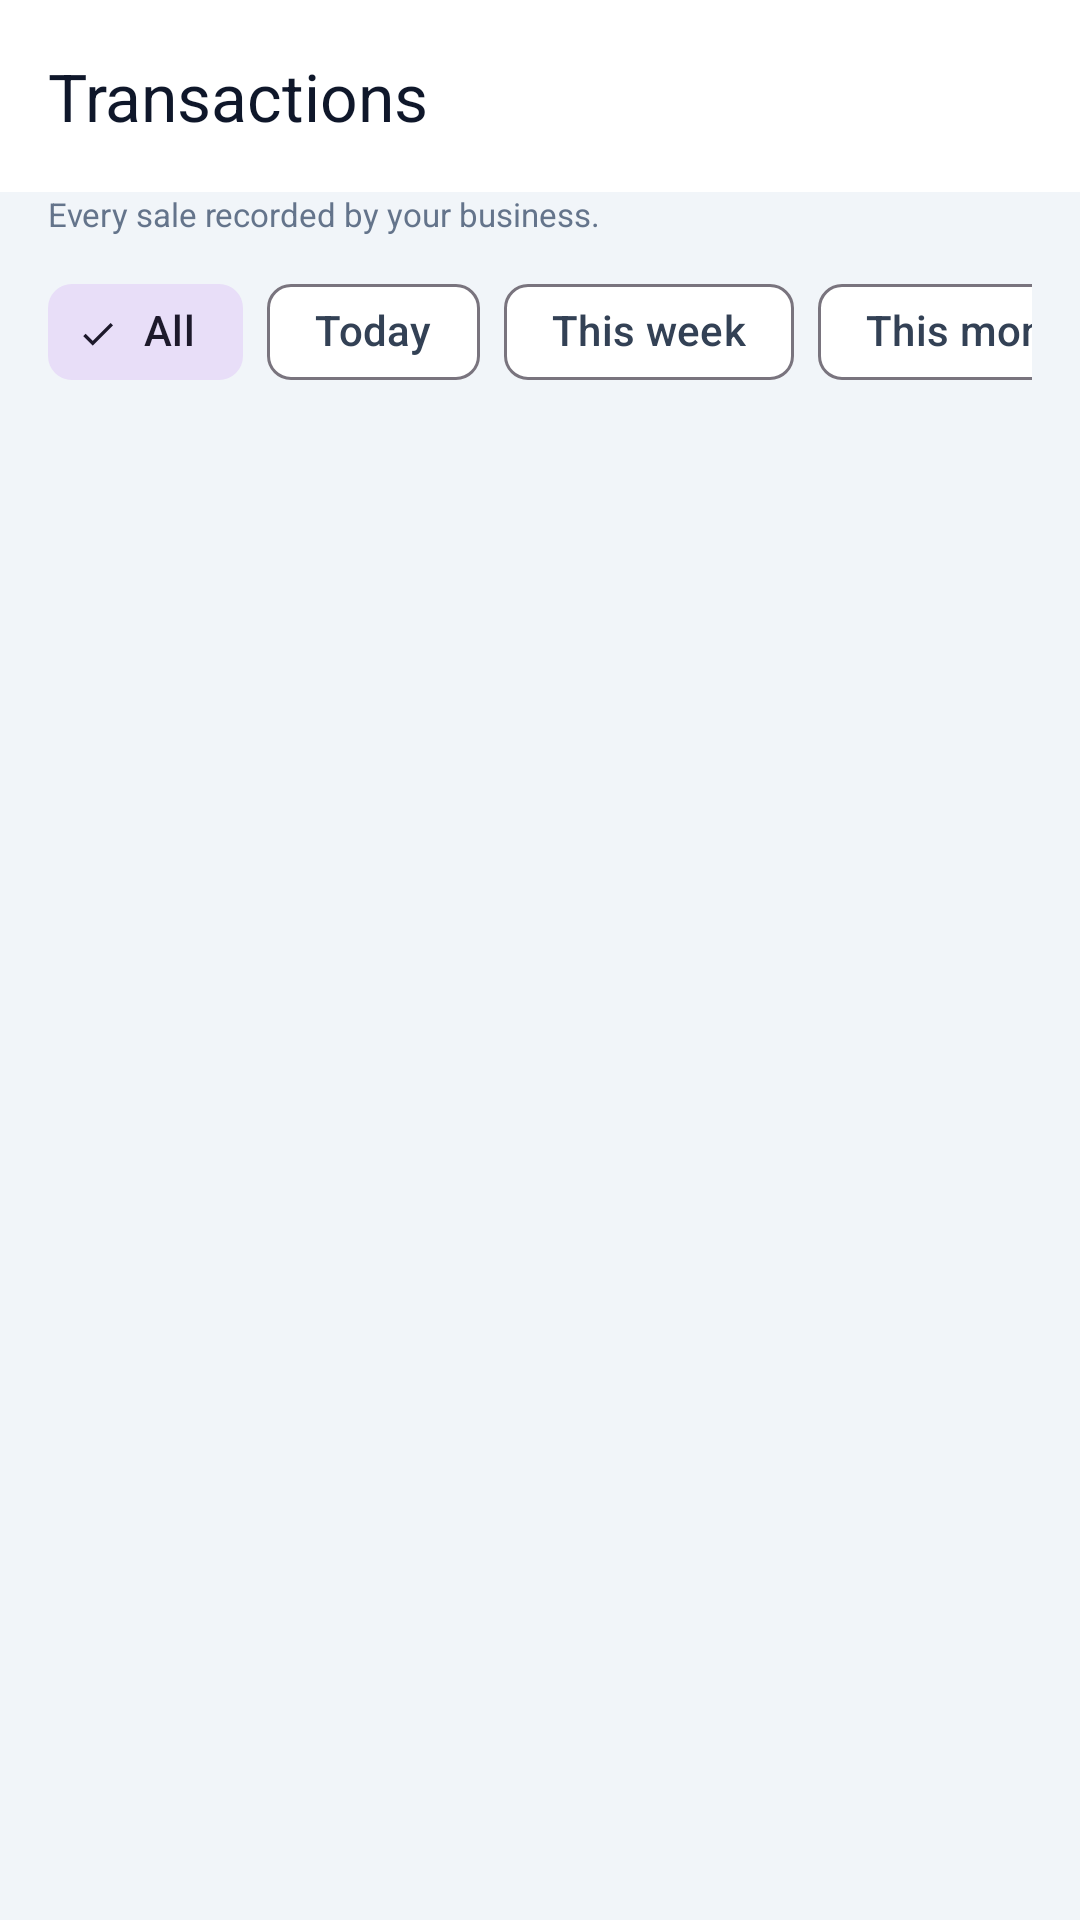

This screen was rendered from an Android layout file. Write that file and the resources it references.
<!-- AndroidManifest.xml: application theme Theme.TillDock -->
<!-- res/layout/fragment_transactions.xml -->
<?xml version="1.0" encoding="utf-8"?>
<androidx.constraintlayout.widget.ConstraintLayout xmlns:android="http://schemas.android.com/apk/res/android"
    xmlns:app="http://schemas.android.com/apk/res-auto"
    android:layout_width="match_parent"
    android:layout_height="match_parent"
    android:background="@color/surface_muted">

    <com.google.android.material.appbar.MaterialToolbar
        android:id="@+id/txn_toolbar"
        android:layout_width="match_parent"
        android:layout_height="wrap_content"
        android:background="@color/surface_default"
        android:elevation="0dp"
        app:layout_constraintTop_toTopOf="parent"
        app:title="@string/transactions_title"
        app:titleTextColor="@color/text_strong" />

    <TextView
        android:id="@+id/txn_subtitle"
        android:layout_width="match_parent"
        android:layout_height="wrap_content"
        android:paddingHorizontal="@dimen/space_base"
        android:paddingBottom="@dimen/space_sm"
        android:text="@string/transactions_subtitle"
        android:textColor="@color/text_muted"
        android:textSize="@dimen/text_xs"
        app:layout_constraintTop_toBottomOf="@id/txn_toolbar" />

    <HorizontalScrollView
        android:id="@+id/txn_filter_scroll"
        android:layout_width="match_parent"
        android:layout_height="wrap_content"
        android:scrollbars="none"
        android:paddingHorizontal="@dimen/space_base"
        app:layout_constraintTop_toBottomOf="@id/txn_subtitle">

        <com.google.android.material.chip.ChipGroup
            android:id="@+id/txn_filter_group"
            android:layout_width="wrap_content"
            android:layout_height="wrap_content"
            app:singleSelection="true"
            app:selectionRequired="true"
            app:chipSpacingHorizontal="@dimen/space_sm">

            <com.google.android.material.chip.Chip
                android:id="@+id/txn_filter_all"
                style="@style/Widget.Material3.Chip.Filter"
                android:layout_width="wrap_content"
                android:layout_height="wrap_content"
                android:checkable="true"
                android:checked="true"
                android:text="@string/transactions_filter_all" />

            <com.google.android.material.chip.Chip
                android:id="@+id/txn_filter_today"
                style="@style/Widget.Material3.Chip.Filter"
                android:layout_width="wrap_content"
                android:layout_height="wrap_content"
                android:checkable="true"
                android:text="@string/transactions_filter_today" />

            <com.google.android.material.chip.Chip
                android:id="@+id/txn_filter_week"
                style="@style/Widget.Material3.Chip.Filter"
                android:layout_width="wrap_content"
                android:layout_height="wrap_content"
                android:checkable="true"
                android:text="@string/transactions_filter_week" />

            <com.google.android.material.chip.Chip
                android:id="@+id/txn_filter_month"
                style="@style/Widget.Material3.Chip.Filter"
                android:layout_width="wrap_content"
                android:layout_height="wrap_content"
                android:checkable="true"
                android:text="@string/transactions_filter_month" />

        </com.google.android.material.chip.ChipGroup>

    </HorizontalScrollView>

    <androidx.recyclerview.widget.RecyclerView
        android:id="@+id/txn_recycler"
        android:layout_width="match_parent"
        android:layout_height="0dp"
        android:padding="@dimen/space_base"
        android:clipToPadding="false"
        app:layout_constraintTop_toBottomOf="@id/txn_filter_scroll"
        app:layout_constraintBottom_toBottomOf="parent" />

    <LinearLayout
        android:id="@+id/txn_empty"
        android:layout_width="match_parent"
        android:layout_height="0dp"
        android:gravity="center"
        android:orientation="vertical"
        android:padding="@dimen/space_xl"
        android:visibility="gone"
        app:layout_constraintTop_toBottomOf="@id/txn_filter_scroll"
        app:layout_constraintBottom_toBottomOf="parent">

        <TextView
            android:layout_width="wrap_content"
            android:layout_height="wrap_content"
            android:text="@string/transactions_empty_title"
            android:textColor="@color/text_strong"
            android:textSize="@dimen/text_md"
            android:textStyle="bold" />

        <TextView
            android:layout_width="wrap_content"
            android:layout_height="wrap_content"
            android:layout_marginTop="@dimen/space_xs"
            android:text="@string/transactions_empty_body"
            android:textColor="@color/text_muted"
            android:textSize="@dimen/text_sm"
            android:gravity="center" />
    </LinearLayout>

    <ProgressBar
        android:id="@+id/txn_progress"
        android:layout_width="wrap_content"
        android:layout_height="wrap_content"
        android:visibility="gone"
        app:layout_constraintTop_toBottomOf="@id/txn_filter_scroll"
        app:layout_constraintBottom_toBottomOf="parent"
        app:layout_constraintStart_toStartOf="parent"
        app:layout_constraintEnd_toEndOf="parent" />

</androidx.constraintlayout.widget.ConstraintLayout>
<!-- resources referenced by this layout -->
<resources>
  <color name="surface_default">#FFFFFFFF</color>
  <color name="surface_muted">#FFF1F5F9</color>
  <color name="text_muted">#FF64748B</color>
  <color name="text_strong">#FF0F172A</color>
  <dimen name="space_base">16dp</dimen>
  <dimen name="space_sm">8dp</dimen>
  <dimen name="space_xl">24dp</dimen>
  <dimen name="space_xs">4dp</dimen>
  <dimen name="text_md">17sp</dimen>
  <dimen name="text_sm">13sp</dimen>
  <dimen name="text_xs">11sp</dimen>
  <string name="transactions_empty_body">Completed sales will appear here automatically.</string>
  <string name="transactions_empty_title">No transactions yet</string>
  <string name="transactions_filter_all">All</string>
  <string name="transactions_filter_month">This month</string>
  <string name="transactions_filter_today">Today</string>
  <string name="transactions_filter_week">This week</string>
  <string name="transactions_subtitle">Every sale recorded by your business.</string>
  <string name="transactions_title">Transactions</string>
  <style name="Theme.TillDock" parent="Base.Theme.TillDock" />
  <style name="Base.Theme.TillDock" parent="Theme.Material3.DayNight.NoActionBar">
          <item name="colorPrimary">@color/brand_primary</item>
          <item name="colorOnPrimary">@color/white</item>
          <item name="colorPrimaryContainer">@color/brand_primary_dark</item>
          <item name="colorOnPrimaryContainer">@color/white</item>
          <item name="colorSecondary">@color/brand_accent</item>
          <item name="colorOnSecondary">@color/white</item>
          <item name="colorSurface">@color/surface_default</item>
          <item name="colorOnSurface">@color/text_strong</item>
          <item name="colorSurfaceVariant">@color/surface_muted</item>
          <item name="colorOnSurfaceVariant">@color/text_default</item>
          <item name="colorError">@color/error_default</item>
          <item name="android:windowLightStatusBar">true</item>
          <item name="android:statusBarColor">@color/brand_primary</item>
          <item name="android:windowBackground">@color/surface_muted</item>
      </style>
  <color name="brand_primary">#FF4F46E5</color>
  <color name="white">#FFFFFFFF</color>
  <color name="brand_primary_dark">#FF3730A3</color>
  <color name="brand_accent">#FF0EA5E9</color>
  <color name="text_default">#FF334155</color>
  <color name="error_default">#FFEF4444</color>
</resources>
